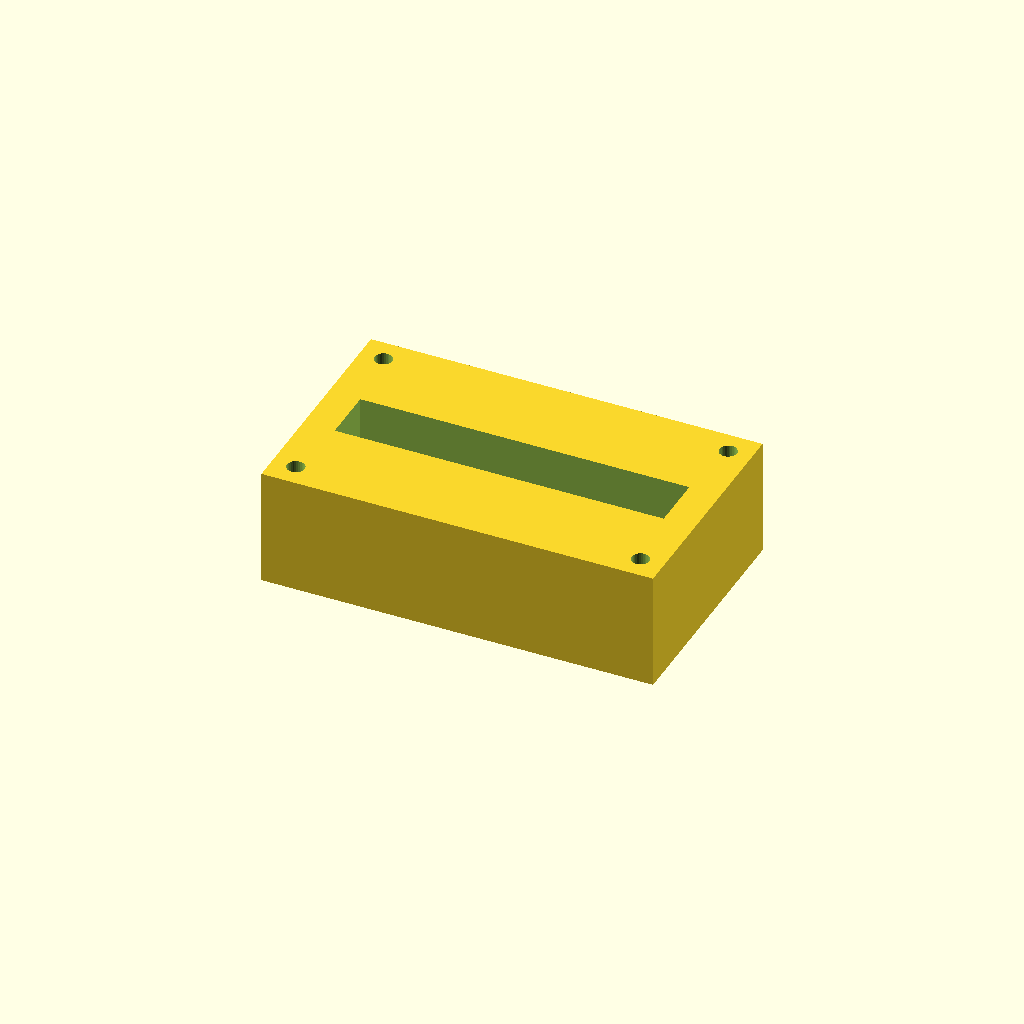
Cell 1 — every parameter at its default value.
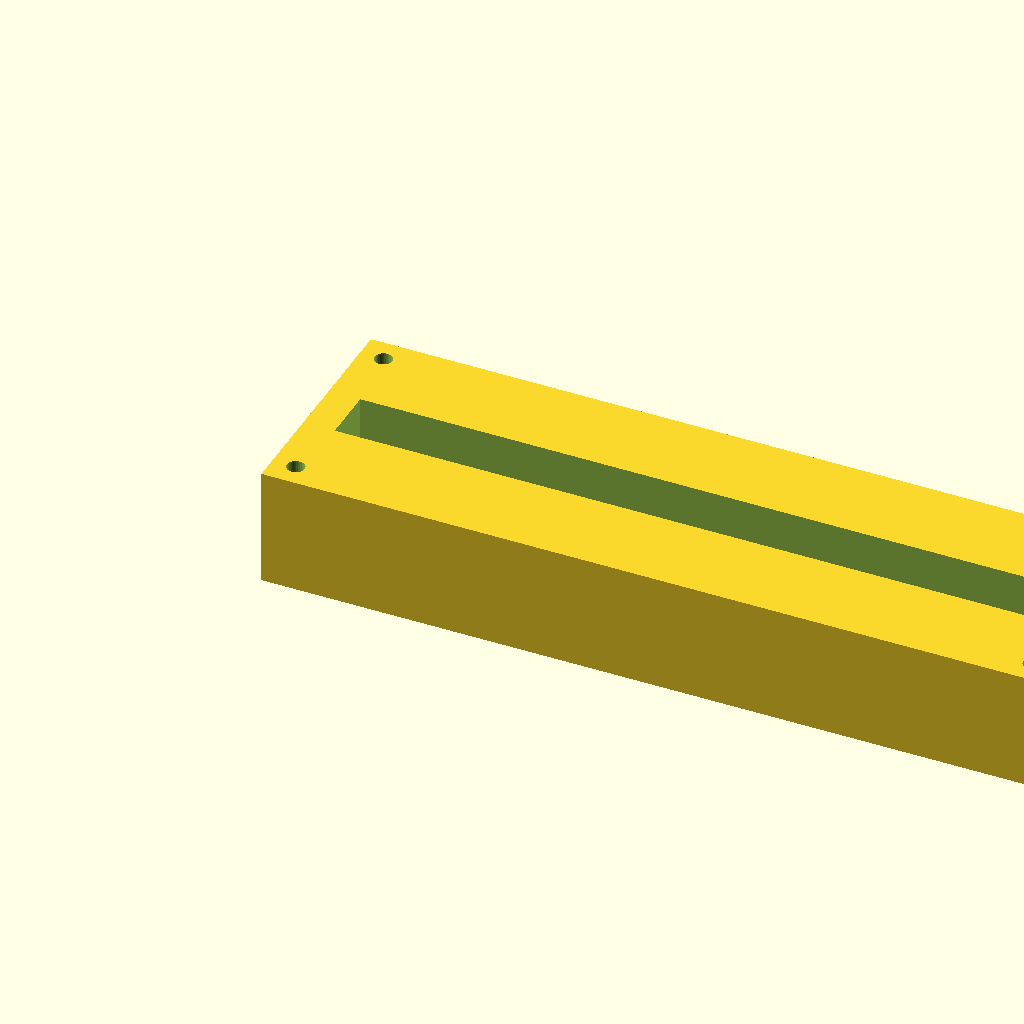
Cell 2 — block_l set to 200, the other parameters unchanged.
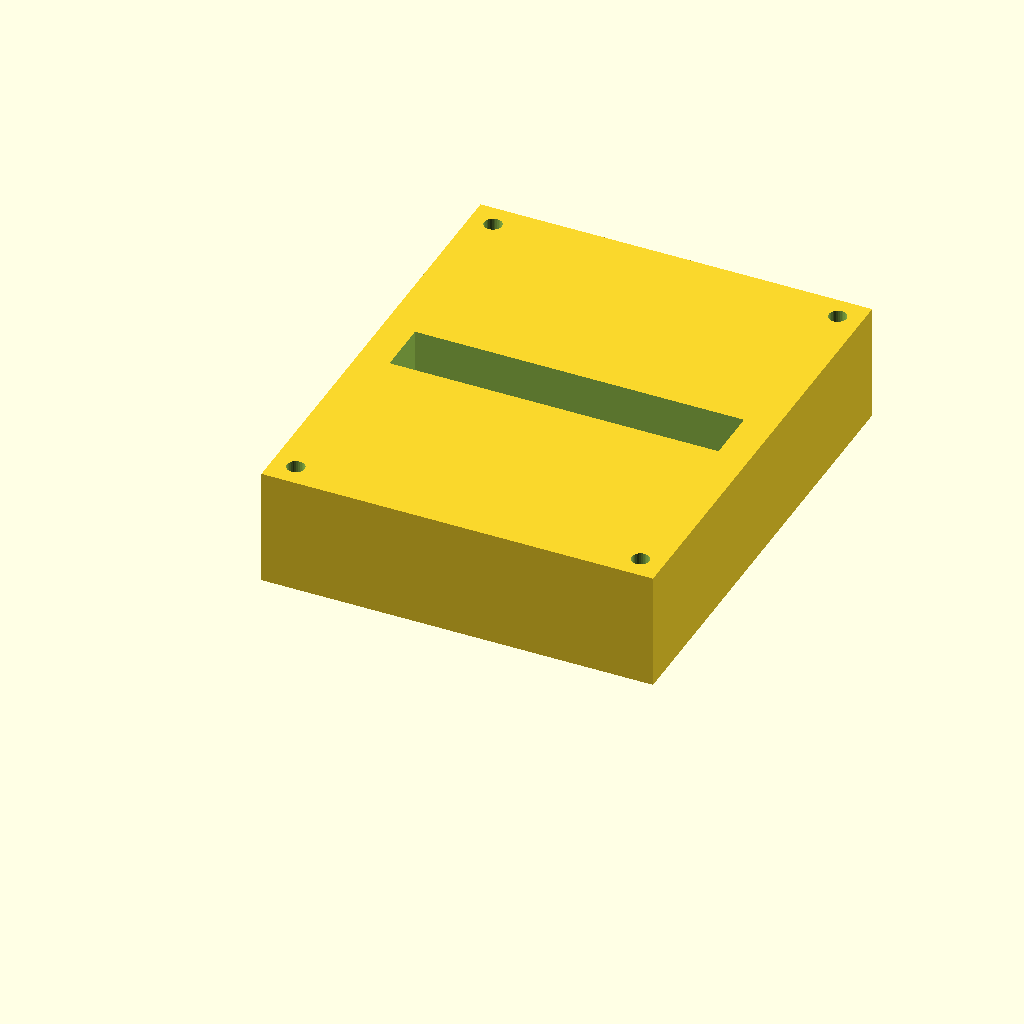
Cell 3: block_w = 120 (everything else at default).
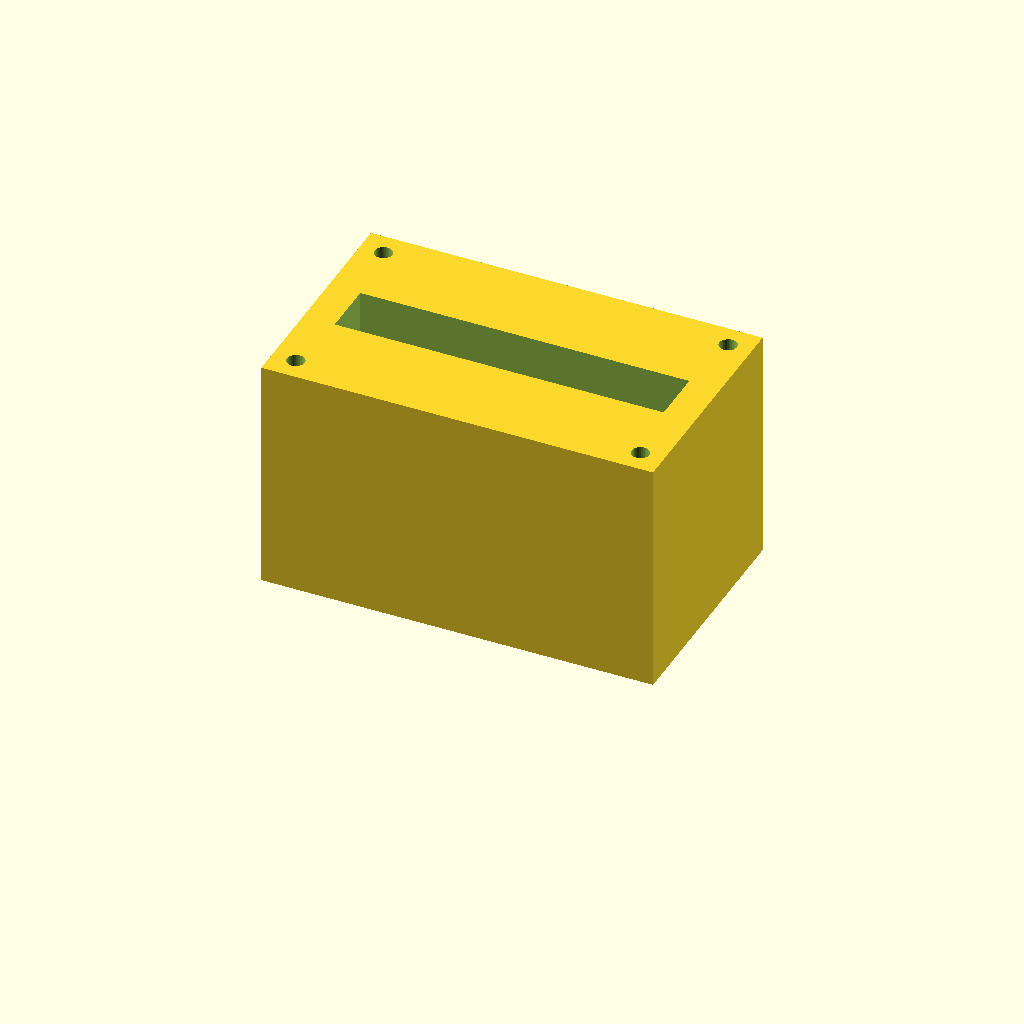
Cell 4: block_h = 60 (everything else at default).
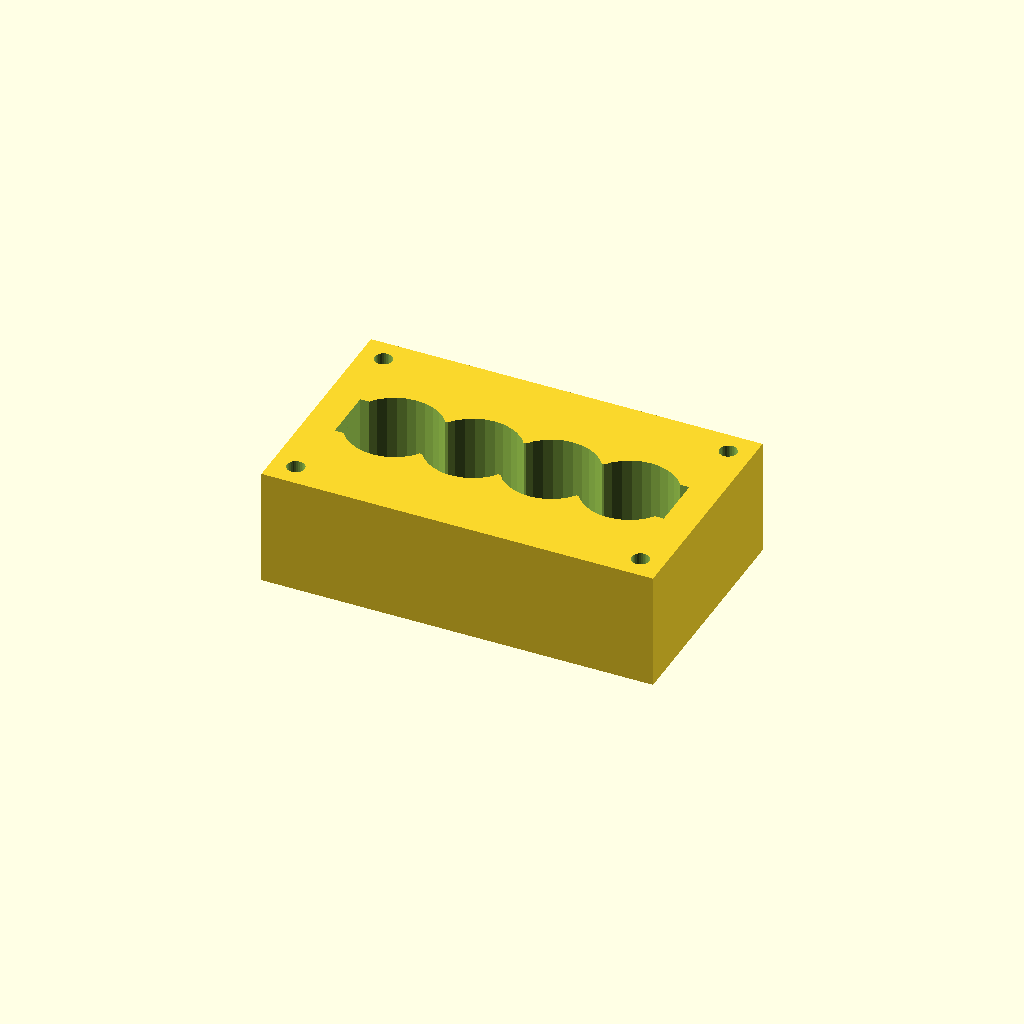
Cell 5: port_d = 24 (everything else at default).
One fixed orthographic camera (rotation 55°, 0°, 25°; colour scheme Cornfield) for every cell.
OpenSCAD source file optional_data/data/solid2/manifoldblock/part_0036.scad:
$fn = 32;

// ----------------------------------------------------------------------
// Manifold block: gallery_top manifold
// ----------------------------------------------------------------------

// --- parameters (mm) ---
block_l = 100;            // block length, X
block_w = 60;             // block width, Y
block_h = 30;             // block height, Z
port_d = 12;              // port bore diameter
port_pitch = 20;          // port pitch along X
gallery_d = 14;           // top gallery width, Y
gallery_depth = 16;       // gallery pocket depth
wall_p = 8;               // gallery end wall thickness, X
mnt_d = 4.5;              // mounting hole diameter
mnt_in = 6;               // mounting hole inset from the edges

n_ports = 4;  // ports in the row
port_x0 = (block_l - (n_ports - 1) * port_pitch) / 2;  // first port X

difference() {
  cube([block_l, block_w, block_h]);
  for (i = [0 : n_ports - 1])
    translate([port_x0 + i * port_pitch, block_w / 2, -1])
      cylinder(h = block_h + 2, d = port_d);
  translate([wall_p, block_w / 2 - gallery_d / 2, block_h - gallery_depth])
    cube([block_l - 2 * wall_p, gallery_d, gallery_depth + 1]);
  for (cx = [mnt_in, block_l - mnt_in])
    for (cy = [mnt_in, block_w - mnt_in])
      translate([cx, cy, -1]) cylinder(h = block_h + 2, d = mnt_d);
}
Parameter table extracted from the source (name, type, default, range or options):
block_l: number, default 100
block_w: number, default 60
block_h: number, default 30
port_d: number, default 12
port_pitch: number, default 20
gallery_d: number, default 14
gallery_depth: number, default 16
wall_p: number, default 8
mnt_d: number, default 4.5
mnt_in: number, default 6
n_ports: number, default 4
